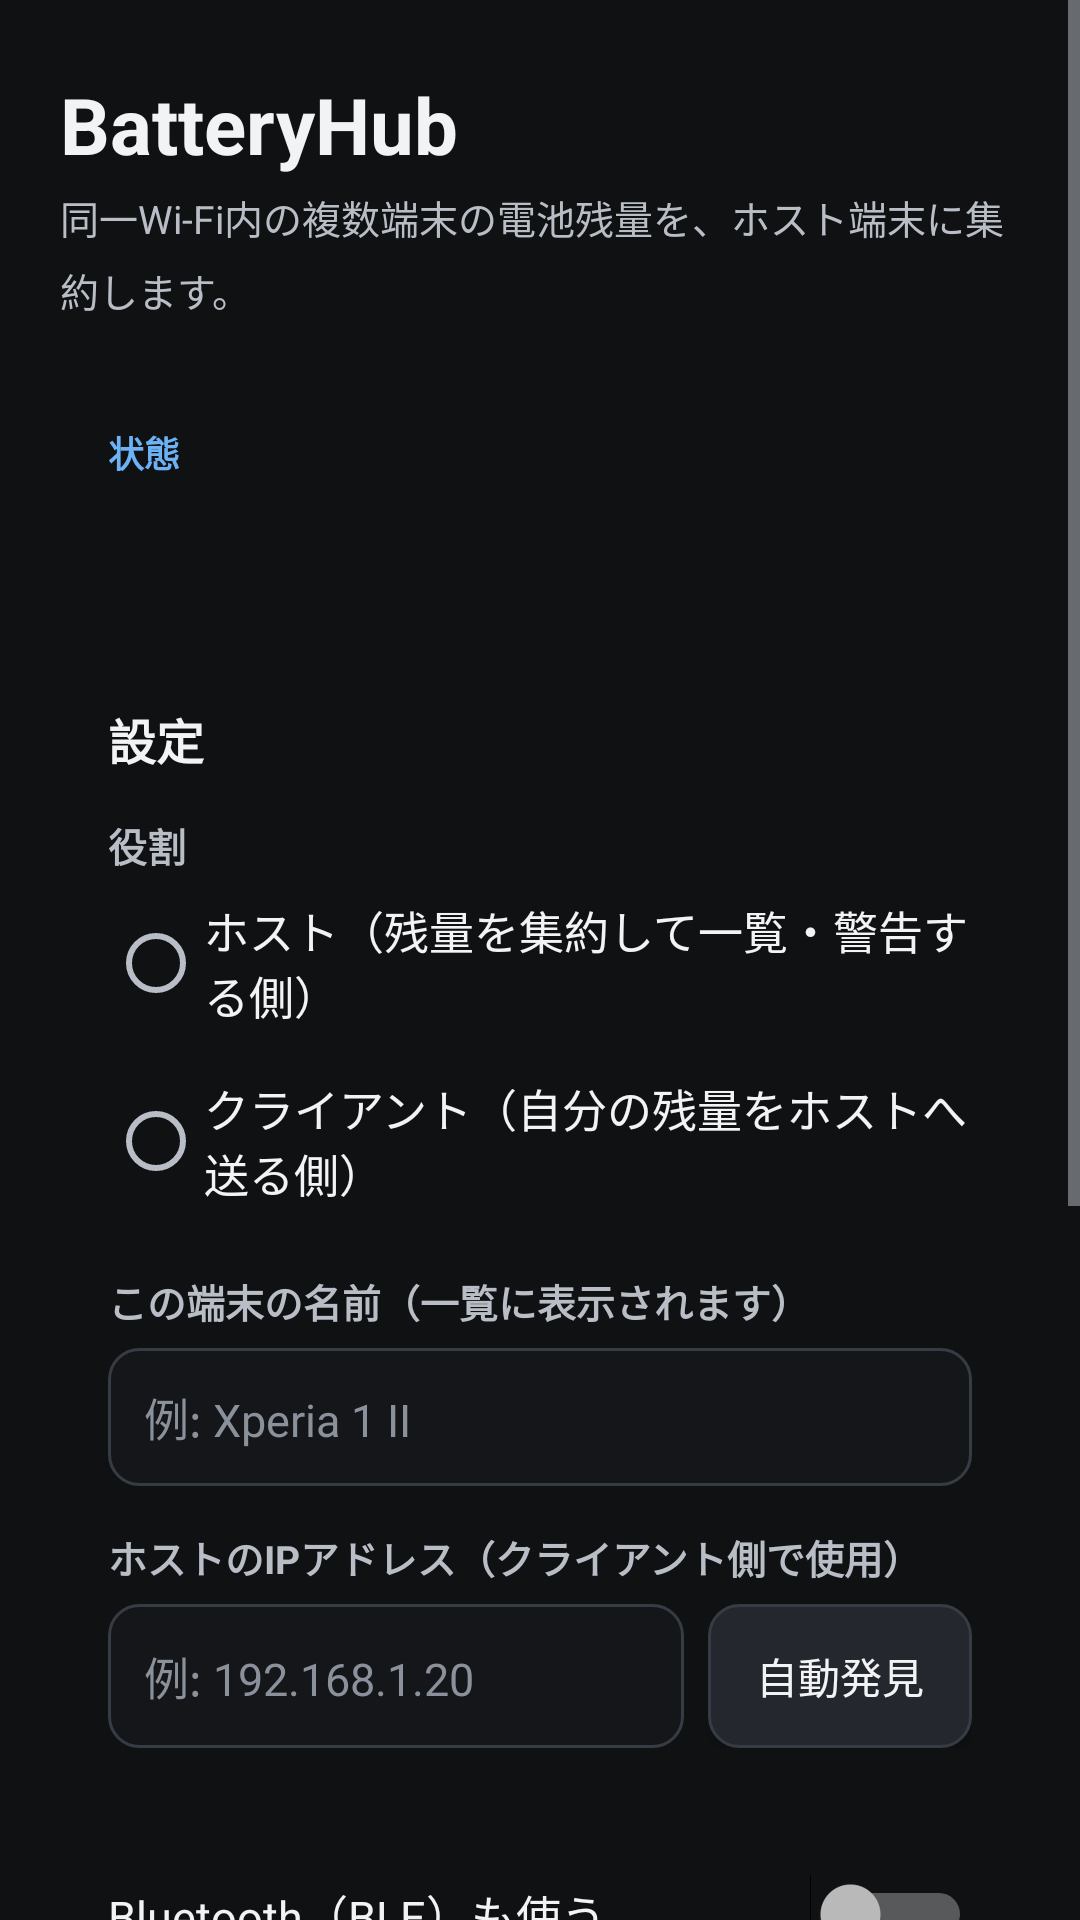

Reconstruct the res/layout file that produces this screen, plus the resources it refers to.
<!-- AndroidManifest.xml: application theme AppTheme -->
<!-- res/layout/activity_main.xml -->
<?xml version="1.0" encoding="utf-8"?>
<ScrollView xmlns:android="http://schemas.android.com/apk/res/android"
    android:layout_width="match_parent"
    android:layout_height="match_parent"
    android:background="@color/bg"
    android:fillViewport="true">

    <LinearLayout
        android:layout_width="match_parent"
        android:layout_height="wrap_content"
        android:orientation="vertical"
        android:paddingStart="20dp"
        android:paddingTop="24dp"
        android:paddingEnd="20dp"
        android:paddingBottom="32dp">

        
        <TextView
            android:layout_width="wrap_content"
            android:layout_height="wrap_content"
            android:text="BatteryHub"
            android:textColor="@color/text_primary"
            android:textSize="26sp"
            android:textStyle="bold" />

        <TextView
            android:layout_width="match_parent"
            android:layout_height="wrap_content"
            android:layout_marginTop="4dp"
            android:lineSpacingMultiplier="1.3"
            android:text="同一Wi-Fi内の複数端末の電池残量を、ホスト端末に集約します。"
            android:textColor="@color/text_secondary"
            android:textSize="13sp" />

        
        <LinearLayout
            android:layout_width="match_parent"
            android:layout_height="wrap_content"
            android:layout_marginTop="20dp"
            android:background="@drawable/bg_card"
            android:orientation="vertical"
            android:padding="16dp">

            <TextView
                android:layout_width="wrap_content"
                android:layout_height="wrap_content"
                android:text="状態"
                android:textColor="@color/accent"
                android:textSize="12sp"
                android:textStyle="bold" />

            <TextView
                android:id="@+id/tvStatus"
                android:layout_width="match_parent"
                android:layout_height="wrap_content"
                android:layout_marginTop="8dp"
                android:lineSpacingMultiplier="1.45"
                android:textColor="@color/text_primary"
                android:textSize="14sp" />
        </LinearLayout>

        
        <LinearLayout
            android:layout_width="match_parent"
            android:layout_height="wrap_content"
            android:layout_marginTop="16dp"
            android:background="@drawable/bg_card"
            android:orientation="vertical"
            android:padding="16dp">

            <TextView
                android:layout_width="wrap_content"
                android:layout_height="wrap_content"
                android:text="設定"
                android:textColor="@color/text_primary"
                android:textSize="16sp"
                android:textStyle="bold" />

            <TextView
                android:layout_width="wrap_content"
                android:layout_height="wrap_content"
                android:layout_marginTop="14dp"
                android:text="役割"
                android:textColor="@color/text_secondary"
                android:textSize="13sp"
                android:textStyle="bold" />

            <RadioGroup
                android:id="@+id/roleGroup"
                android:layout_width="match_parent"
                android:layout_height="wrap_content"
                android:orientation="vertical">

                <RadioButton
                    android:id="@+id/rbHost"
                    android:layout_width="match_parent"
                    android:layout_height="wrap_content"
                    android:paddingTop="8dp"
                    android:paddingBottom="8dp"
                    android:text="ホスト（残量を集約して一覧・警告する側）"
                    android:textColor="@color/text_primary"
                    android:textSize="15sp" />

                <RadioButton
                    android:id="@+id/rbClient"
                    android:layout_width="match_parent"
                    android:layout_height="wrap_content"
                    android:paddingTop="8dp"
                    android:paddingBottom="8dp"
                    android:text="クライアント（自分の残量をホストへ送る側）"
                    android:textColor="@color/text_primary"
                    android:textSize="15sp" />
            </RadioGroup>

            <TextView
                android:layout_width="wrap_content"
                android:layout_height="wrap_content"
                android:layout_marginTop="14dp"
                android:text="この端末の名前（一覧に表示されます）"
                android:textColor="@color/text_secondary"
                android:textSize="13sp"
                android:textStyle="bold" />

            <EditText
                android:id="@+id/etDeviceName"
                android:layout_width="match_parent"
                android:layout_height="wrap_content"
                android:layout_marginTop="6dp"
                android:background="@drawable/bg_input"
                android:hint="例: Xperia 1 II"
                android:importantForAutofill="no"
                android:inputType="text"
                android:maxLines="1"
                android:padding="12dp"
                android:textColor="@color/text_primary"
                android:textColorHint="@color/text_muted"
                android:textSize="15sp" />

            <TextView
                android:layout_width="wrap_content"
                android:layout_height="wrap_content"
                android:layout_marginTop="14dp"
                android:text="ホストのIPアドレス（クライアント側で使用）"
                android:textColor="@color/text_secondary"
                android:textSize="13sp"
                android:textStyle="bold" />

            <LinearLayout
                android:layout_width="match_parent"
                android:layout_height="wrap_content"
                android:layout_marginTop="6dp"
                android:orientation="horizontal">

                <EditText
                    android:id="@+id/etHostIp"
                    android:layout_width="0dp"
                    android:layout_height="match_parent"
                    android:layout_weight="1"
                    android:background="@drawable/bg_input"
                    android:hint="例: 192.168.1.20"
                    android:importantForAutofill="no"
                    android:inputType="text"
                    android:maxLines="1"
                    android:padding="12dp"
                    android:textColor="@color/text_primary"
                    android:textColorHint="@color/text_muted"
                    android:textSize="15sp" />

                <Button
                    android:id="@+id/btnDiscover"
                    android:layout_width="wrap_content"
                    android:layout_height="match_parent"
                    android:layout_marginStart="8dp"
                    android:background="@drawable/bg_button_secondary"
                    android:minWidth="0dp"
                    android:paddingStart="16dp"
                    android:paddingEnd="16dp"
                    android:text="自動発見"
                    android:textAllCaps="false"
                    android:textColor="@color/text_primary"
                    android:textSize="14sp" />
            </LinearLayout>

            <TextView
                android:id="@+id/tvOwnIp"
                android:layout_width="match_parent"
                android:layout_height="wrap_content"
                android:layout_marginTop="8dp"
                android:textColor="@color/text_muted"
                android:textSize="12sp" />

            <Switch
                android:id="@+id/swBle"
                android:layout_width="match_parent"
                android:layout_height="wrap_content"
                android:layout_marginTop="14dp"
                android:paddingTop="6dp"
                android:paddingBottom="6dp"
                android:text="Bluetooth（BLE）も使う"
                android:textColor="@color/text_primary"
                android:textSize="15sp" />

            <TextView
                android:layout_width="match_parent"
                android:layout_height="wrap_content"
                android:text="Wi-Fiが届かない近距離用の併用通信です。ホストはBLEで受け取り、クライアントはBLEで報知します。端末によっては送信に対応しません。"
                android:textColor="@color/text_muted"
                android:textSize="12sp" />
        </LinearLayout>

        
        <LinearLayout
            android:layout_width="match_parent"
            android:layout_height="wrap_content"
            android:layout_marginTop="16dp"
            android:orientation="horizontal">

            <Button
                android:id="@+id/btnStart"
                android:layout_width="0dp"
                android:layout_height="52dp"
                android:layout_weight="1"
                android:background="@drawable/bg_button_primary"
                android:text="サービス開始"
                android:textAllCaps="false"
                android:textColor="@color/accent_text"
                android:textSize="15sp"
                android:textStyle="bold" />

            <Button
                android:id="@+id/btnStop"
                android:layout_width="0dp"
                android:layout_height="52dp"
                android:layout_marginStart="10dp"
                android:layout_weight="1"
                android:background="@drawable/bg_button_secondary"
                android:text="サービス停止"
                android:textAllCaps="false"
                android:textColor="@color/text_primary"
                android:textSize="15sp" />
        </LinearLayout>

        <Button
            android:id="@+id/btnBatteryOpt"
            android:layout_width="match_parent"
            android:layout_height="48dp"
            android:layout_marginTop="10dp"
            android:background="@drawable/bg_button_secondary"
            android:text="電池最適化の除外を要求（推奨）"
            android:textAllCaps="false"
            android:textColor="@color/text_primary"
            android:textSize="14sp" />

        <Button
            android:id="@+id/btnUpdateCheck"
            android:layout_width="match_parent"
            android:layout_height="48dp"
            android:layout_marginTop="10dp"
            android:background="@drawable/bg_button_secondary"
            android:text="アップデートを確認"
            android:textAllCaps="false"
            android:textColor="@color/text_primary"
            android:textSize="14sp" />

        
        <TextView
            android:layout_width="wrap_content"
            android:layout_height="wrap_content"
            android:layout_marginTop="24dp"
            android:text="デバイス一覧"
            android:textColor="@color/text_primary"
            android:textSize="18sp"
            android:textStyle="bold" />

        <TextView
            android:layout_width="wrap_content"
            android:layout_height="wrap_content"
            android:layout_marginTop="2dp"
            android:text="ホストモードのときに、集約した残量がここに出ます"
            android:textColor="@color/text_muted"
            android:textSize="12sp" />

        <LinearLayout
            android:id="@+id/deviceList"
            android:layout_width="match_parent"
            android:layout_height="wrap_content"
            android:layout_marginTop="10dp"
            android:orientation="vertical" />

    </LinearLayout>
</ScrollView>
<!-- resources referenced by this layout -->
<resources>
  <color name="accent">#6CB2F5</color>
  <color name="accent_text">#0A1522</color>
  <color name="bg">#0F1113</color>
  <color name="text_muted">#8A919A</color>
  <color name="text_primary">#F2F3F5</color>
  <color name="text_secondary">#B9BEC6</color>
  <!-- drawable bg_button_secondary (drawable) -->
  <?xml version="1.0" encoding="utf-8"?>
  <shape xmlns:android="http://schemas.android.com/apk/res/android" android:shape="rectangle">
      <solid android:color="@color/surface_variant" />
      <corners android:radius="10dp" />
      <stroke android:width="1dp" android:color="@color/outline" />
  </shape>
  <!-- drawable bg_input (drawable) -->
  <?xml version="1.0" encoding="utf-8"?>
  <shape xmlns:android="http://schemas.android.com/apk/res/android" android:shape="rectangle">
      <solid android:color="@color/input_bg" />
      <corners android:radius="10dp" />
      <stroke android:width="1dp" android:color="@color/outline" />
  </shape>
  <style name="AppTheme" parent="android:Theme.Material.NoActionBar">
          <item name="android:colorAccent">@color/accent</item>
          <item name="android:windowBackground">@color/bg</item>
          <item name="android:textColorPrimary">@color/text_primary</item>
          <item name="android:textColorSecondary">@color/text_secondary</item>
          <item name="android:navigationBarColor">@color/bg</item>
          <item name="android:statusBarColor">@color/bg</item>
          <item name="android:windowLightStatusBar">false</item>
      </style>
  <color name="surface_variant">#24282E</color>
  <color name="outline">#363C44</color>
  <color name="input_bg">#14161A</color>
</resources>
